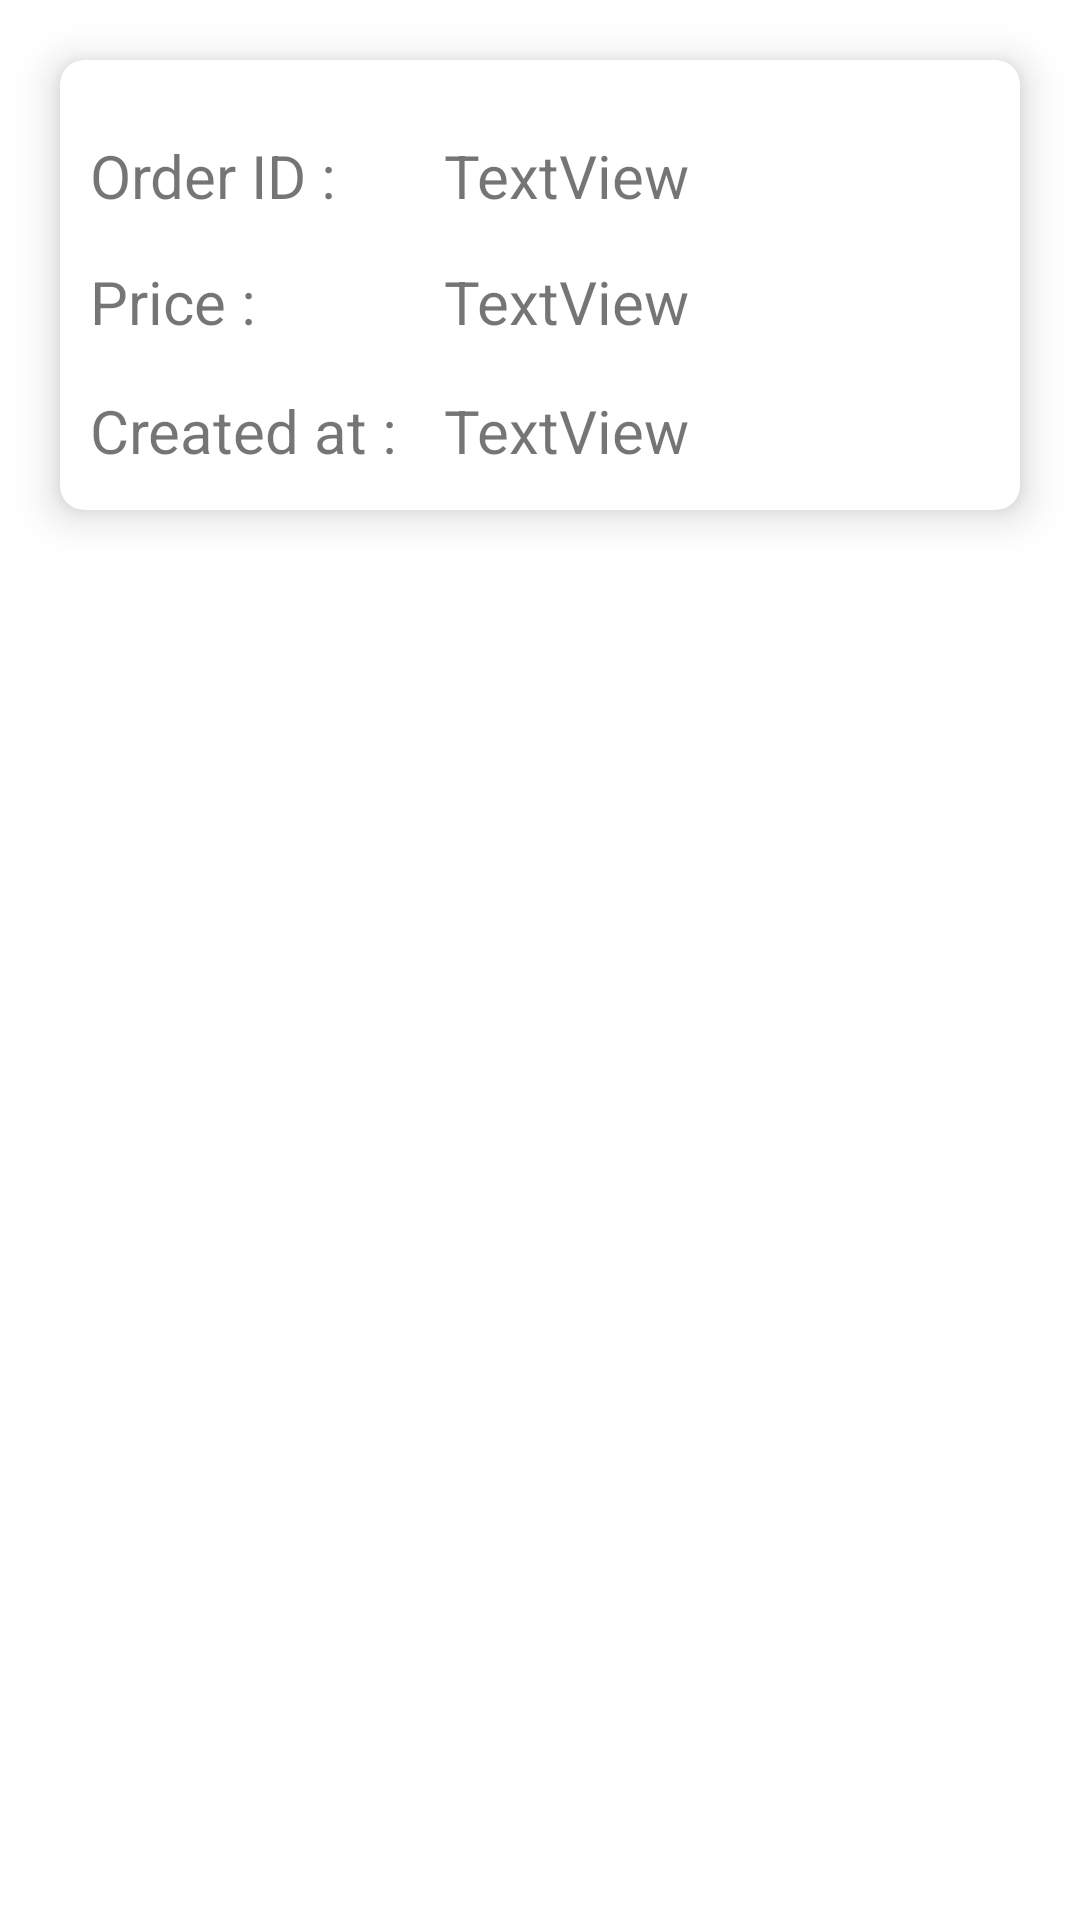

This screen was rendered from an Android layout file. Write that file and the resources it references.
<!-- AndroidManifest.xml: application theme Theme.ECommerceProject -->
<!-- res/layout/orders_row.xml -->
<?xml version="1.0" encoding="utf-8"?>
<androidx.constraintlayout.widget.ConstraintLayout xmlns:android="http://schemas.android.com/apk/res/android"
    android:layout_width="match_parent"
    android:layout_height="180dp"
    xmlns:app="http://schemas.android.com/apk/res-auto"
    xmlns:tools="http://schemas.android.com/tools">

    <androidx.cardview.widget.CardView
        android:id="@+id/ordersCardView"
        cardCornerRadius="9dp"
        cardElevation="8dp"
        android:layout_width="match_parent"
        android:layout_height="150dp"
        app:cardCornerRadius="8dp"
        app:cardElevation="8dp"
        android:layout_marginStart="20dp"
        android:layout_marginEnd="20dp"
        android:layout_marginTop="20dp"
        app:layout_constraintEnd_toEndOf="parent"
        app:layout_constraintStart_toStartOf="parent"
        app:layout_constraintTop_toTopOf="parent">


        <androidx.constraintlayout.widget.ConstraintLayout
            android:layout_width="match_parent"
            android:layout_height="match_parent"
            android:layout_marginTop="10dp"
            android:layout_marginBottom="5dp">
            <androidx.constraintlayout.widget.Guideline
                android:id="@+id/orderRowCardGuideId"
                android:layout_width="wrap_content"
                android:layout_height="wrap_content"
                android:orientation="vertical"
                app:layout_constraintGuide_percent="0.35" />

            <TextView
                android:id="@+id/textView1"
                android:layout_width="wrap_content"
                android:layout_height="wrap_content"
                android:layout_marginStart="10dp"
                android:layout_marginTop="15dp"
                android:text="Order ID :  "
                android:textSize="20sp"
                app:layout_constraintStart_toStartOf="parent"
                app:layout_constraintTop_toTopOf="parent" />

            <TextView
                android:id="@+id/order_id"
                android:layout_width="wrap_content"
                android:layout_height="wrap_content"
                android:text="TextView"
                android:textSize="20sp"
                android:layout_marginStart="16dp"
                app:layout_constraintBottom_toBottomOf="@+id/textView1"
                app:layout_constraintStart_toEndOf="@+id/orderRowCardGuideId"

                tools:layout_editor_absoluteX="242dp" />


            <TextView
                android:id="@+id/textView7"
                android:layout_width="wrap_content"
                android:layout_height="wrap_content"
                android:layout_marginStart="10dp"
                android:layout_marginTop="15dp"
                android:text="Price :  "
                android:textSize="20sp"
                app:layout_constraintStart_toStartOf="parent"
                app:layout_constraintTop_toBottomOf="@id/textView1"/>

            <TextView
                android:id="@+id/order_price"
                android:layout_width="wrap_content"
                android:layout_height="wrap_content"
                android:text="TextView"
                android:textSize="20sp"
                android:layout_marginStart="16dp"
                app:layout_constraintBottom_toBottomOf="@+id/textView7"
                app:layout_constraintStart_toEndOf="@+id/orderRowCardGuideId"

                tools:layout_editor_absoluteX="242dp" />


            <TextView
                android:id="@+id/textView8"
                android:layout_width="wrap_content"
                android:layout_height="wrap_content"
                android:layout_marginStart="10dp"
                android:layout_marginTop="16dp"
                android:text="Created at :  "
                android:textSize="20sp"
                app:layout_constraintStart_toStartOf="parent"
                app:layout_constraintTop_toBottomOf="@id/textView7"/>

            <TextView
                android:id="@+id/order_date"
                android:layout_width="wrap_content"
                android:layout_height="wrap_content"
                android:text="TextView"
                android:textSize="20sp"
                android:layout_marginStart="16dp"
                app:layout_constraintBottom_toBottomOf="@+id/textView8"
                app:layout_constraintStart_toEndOf="@+id/orderRowCardGuideId"

                tools:layout_editor_absoluteX="242dp" />

        </androidx.constraintlayout.widget.ConstraintLayout>

    </androidx.cardview.widget.CardView>

</androidx.constraintlayout.widget.ConstraintLayout>
<!-- resources referenced by this layout -->
<resources>
  <style name="Theme.ECommerceProject" parent="Theme.MaterialComponents.DayNight.NoActionBar">
          
          <item name="colorAccent">#FFC107</item>
          <item name="color">#FA9922</item>
          <item name="colorPrimary">#FFB907</item>
          <item name="colorPrimaryVariant">#E3E7E8</item>
          <item name="colorOnPrimary">@color/white</item>
          
          <item name="colorSecondary">@color/teal_200</item>
          <item name="colorSecondaryVariant">@color/teal_700</item>
          <item name="colorOnSecondary">@color/black</item>
          
          <item name="android:statusBarColor" tools:targetApi="l">?attr/colorPrimaryVariant</item>
          
      </style>
  <color name="white">#FFFFFFFF</color>
  <color name="teal_200">#FF03DAC5</color>
  <color name="teal_700">#FF018786</color>
  <color name="black">#FF000000</color>
</resources>
